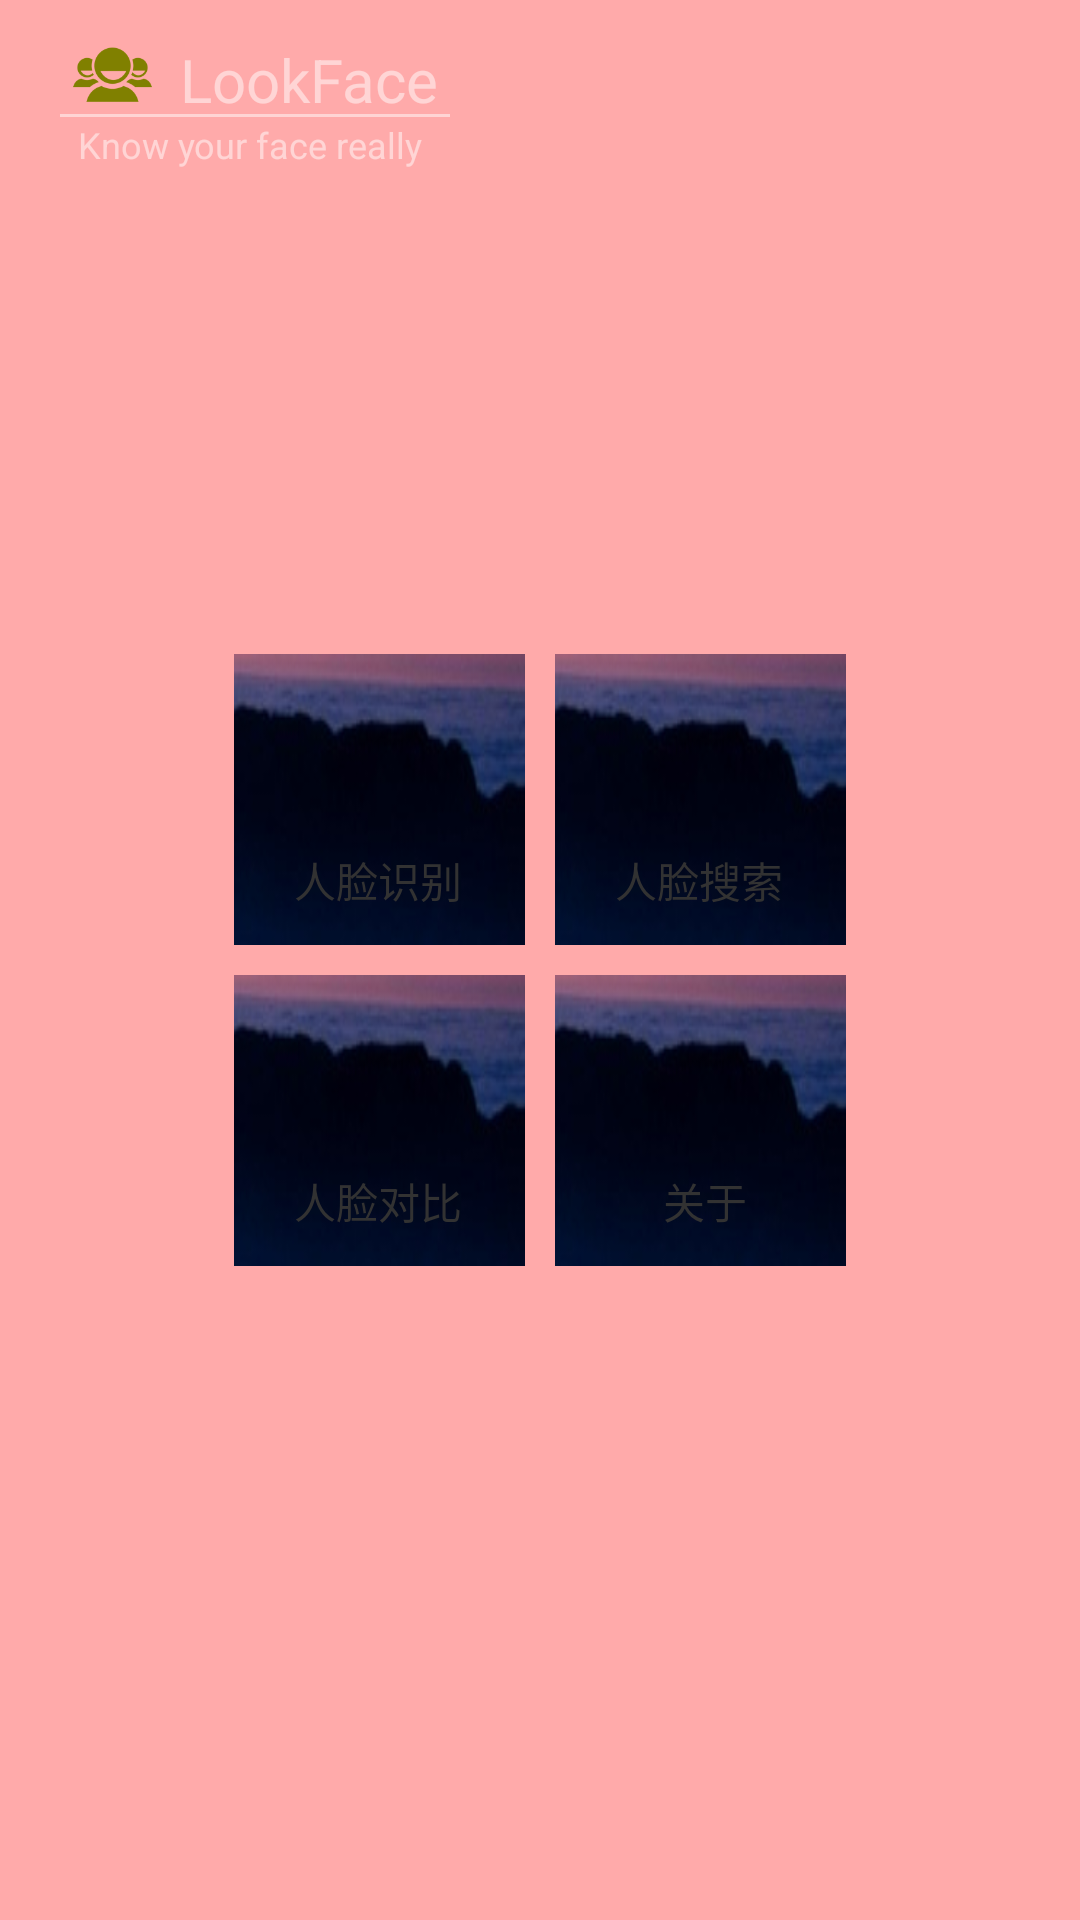

Produce the Android XML layout that renders to this screen, including the resource entries it uses.
<!-- AndroidManifest.xml: application theme AppTheme -->
<!-- res/layout/main.xml -->
<?xml version="1.0" encoding="utf-8"?>
<FrameLayout xmlns:android="http://schemas.android.com/apk/res/android"
    android:layout_width="match_parent"
    android:layout_height="match_parent"
    android:background="#55ff0000"
    android:gravity="center" >
    
    <ImageView 
        android:layout_width="35dp"
        android:layout_height="30dp"
        android:layout_marginLeft="20dp"
        android:layout_marginTop="10dp"
        android:src="@drawable/ic_launcher"/>
    <TextView 
        android:layout_width="wrap_content"
        android:layout_height="wrap_content"
        android:layout_marginLeft="60dp"
        android:layout_marginTop="13dp"
        android:textSize="20sp"
        android:textColor="#80ffffff"
        android:text="LookFace"/>
    <View 
        android:layout_width="130dp"
        android:layout_height="1dp"
        android:layout_marginLeft="20dp"
        android:layout_marginTop="38dp"
        android:background="#80ffffff"/>
    
    <TextView 
        android:layout_width="120dp"
        android:layout_height="wrap_content"
        android:layout_marginLeft="26dp"
        android:layout_marginTop="40dp"
        android:textSize="12sp"
        android:textColor="#80ffffff"
        android:text="Know your face really"/>

    <FrameLayout
        android:layout_width="320.0dip"
        android:layout_height="wrap_content"
        android:layout_gravity="center" >

        <FrameLayout
            android:id="@+id/fl_face_recognition"
            android:layout_width="97.0dip"
            android:layout_height="97.0dip"
            android:layout_gravity="top"
            android:layout_marginLeft="58.0dip"
            android:layout_marginTop="14.0dip"
            android:background="@drawable/btn_main_proedit_res" >

            <FrameLayout
                android:layout_width="wrap_content"
                android:layout_height="wrap_content"
                android:layout_marginLeft="20dip"
                android:layout_marginTop="65dip" >

                <TextView
                    android:layout_width="60dp"
                    android:layout_height="wrap_content"
                    android:text="人脸识别" />
            </FrameLayout>

        </FrameLayout>

        <FrameLayout
            android:id="@+id/fl_face_search"
            android:layout_width="97.0dip"
            android:layout_height="97.0dip"
            android:layout_gravity="right"
            android:layout_marginRight="58.0dip"
            android:layout_marginTop="14.0dip"
            android:background="@drawable/btn_main_proedit_res" >
            
            <FrameLayout
                android:layout_width="wrap_content"
                android:layout_height="wrap_content"
                android:layout_marginLeft="20dip"
                android:layout_marginTop="65dip" >

                <TextView
                    android:layout_width="60dp"
                    android:layout_height="wrap_content"
                    android:text="人脸搜索" />
            </FrameLayout>
        </FrameLayout>

        <FrameLayout
            android:id="@+id/fl_face_compare"
            android:layout_width="97.0dip"
            android:layout_height="97.0dip"
            android:layout_gravity="top"
            android:layout_marginLeft="58.0dip"
            android:layout_marginTop="121.0dip"
            android:background="@drawable/btn_main_proedit_res" >
            
            <FrameLayout
                android:layout_width="wrap_content"
                android:layout_height="wrap_content"
                android:layout_marginLeft="20dip"
                android:layout_marginTop="65dip" >

                <TextView
                    android:layout_width="60dp"
                    android:layout_height="wrap_content"
                    android:text="人脸对比" />
            </FrameLayout>
        </FrameLayout>

        <FrameLayout
            android:id="@+id/fl_face_about"
            android:layout_width="97.0dip"
            android:layout_height="97.0dip"
            android:layout_gravity="right"
            android:layout_marginBottom="14.0dip"
            android:layout_marginRight="58.0dip"
            android:layout_marginTop="121.0dip"
            android:background="@drawable/btn_main_proedit_res" >
            
            <FrameLayout
                android:layout_width="wrap_content"
                android:layout_height="wrap_content"
                android:layout_marginLeft="20dip"
                android:layout_marginTop="65dip" >

                <TextView
                    android:layout_width="60dp"
                    android:layout_height="wrap_content"
                    android:gravity="center_horizontal"
                    android:text="关于" />
            </FrameLayout>
        </FrameLayout>
    </FrameLayout>
</FrameLayout>
<!-- resources referenced by this layout -->
<resources>
  <!-- drawable btn_main_proedit_res: jpg bitmap (drawable-ldpi, 10685 bytes) -->
  <!-- drawable ic_launcher: png bitmap (drawable-hdpi, 1460 bytes) -->
  <style name="AppTheme" parent="AppBaseTheme">
          
      </style>
  <style name="AppBaseTheme" parent="android:Theme.Light">
          
      </style>
</resources>
